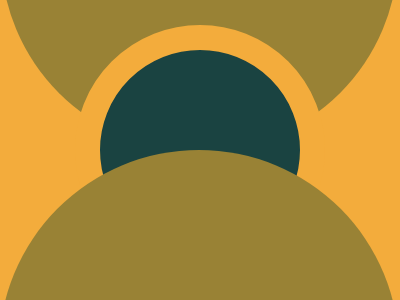

Here is a drawing made with CSS. Write the source that renders it.

<p>
<style>
  * {
    background: #F3AC3C;
  }
  
  p {
    width: 397px;
    height: 395px;
    border-radius: 99%;
    margin: -252 -7;
    background: #998235;
  }
  
  p:before, p:after {
    content: '';
    position: fixed;
    border-radius: 99%;
  }
  
  p:before {
    width: 200px;
    height: 200px;
    margin: 269 74;
    border: 25px solid #F3AC3C;
    background: #1A4341;
  }
  
  p:after {
    width: 400px;
    height: 400px;
    margin: 394 -2;
    background: #998235;
  }
</style>
